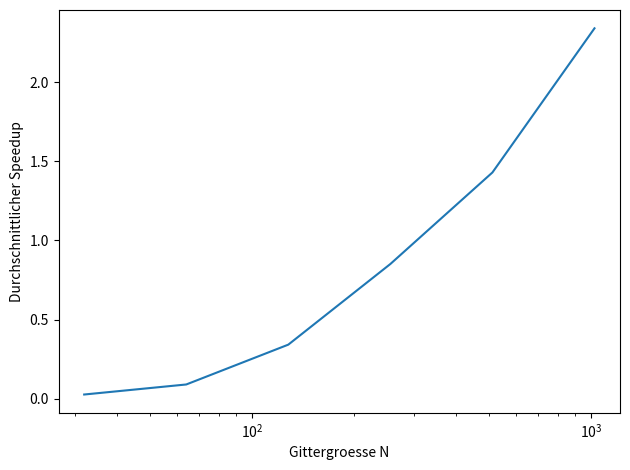

The matplotlib source for this figure: (Note: this script raises an exception after producing the figure.)
#!/usr/bin/env python3

import numpy as np
import matplotlib.pyplot as plt

Ndata = np.array([32,64,128,256,512,1024])
avg_speedup = np.array([0.0260783,0.0895114,0.3413917,0.851386,1.4301993,2.3417831])

plt.figure()
plt.plot(Ndata, avg_speedup)#, label=r'Speedup')
#plt.title('Durchschnittlicher Speedup')
plt.xlabel('Gittergroesse N')
plt.ylabel('Durchschnittlicher Speedup')
plt.xscale('log')
#plt.legend(loc='best')
plt.tight_layout()
plt.savefig('../figures/speedup.pdf')
